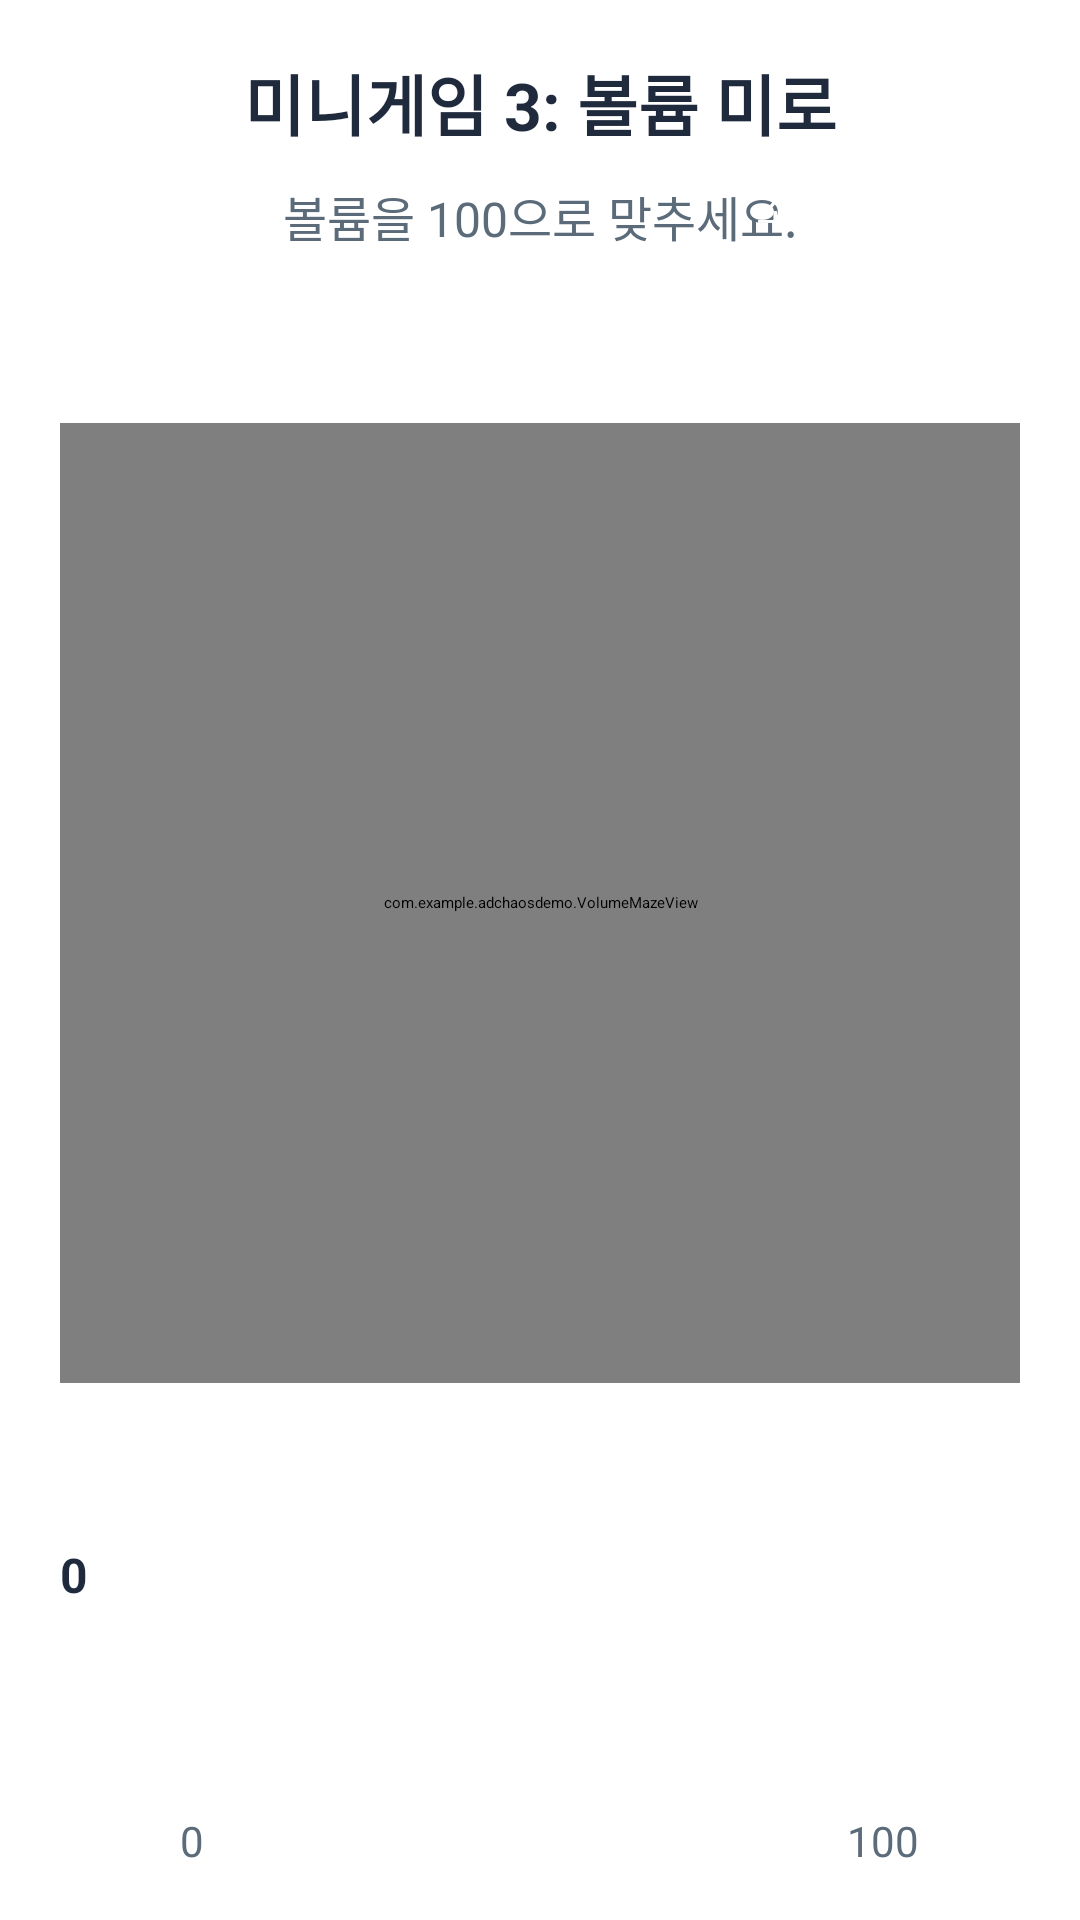

Reconstruct the res/layout file that produces this screen, plus the resources it refers to.
<!-- AndroidManifest.xml: application theme Theme.BoardGame -->
<!-- res/layout/activity_minigame3.xml -->
<?xml version="1.0" encoding="utf-8"?>
<androidx.constraintlayout.widget.ConstraintLayout xmlns:android="http://schemas.android.com/apk/res/android"
    xmlns:app="http://schemas.android.com/apk/res-auto"
    android:layout_width="match_parent"
    android:layout_height="match_parent"
    android:background="@android:color/white"
    android:paddingStart="20dp"
    android:paddingTop="18dp"
    android:paddingEnd="20dp"
    android:paddingBottom="16dp">

    <TextView
        android:id="@+id/miniGameTitleText"
        android:layout_width="wrap_content"
        android:layout_height="wrap_content"
        android:text="@string/minigame3_title"
        android:textColor="@color/waiting_text_primary"
        android:textSize="22sp"
        android:textStyle="bold"
        app:layout_constraintEnd_toEndOf="parent"
        app:layout_constraintStart_toStartOf="parent"
        app:layout_constraintTop_toTopOf="parent" />

    <TextView
        android:id="@+id/miniGameStatusText"
        android:layout_width="wrap_content"
        android:layout_height="wrap_content"
        android:layout_marginTop="10dp"
        android:text="@string/minigame3_status_ingame"
        android:textColor="@color/waiting_text_secondary"
        android:textSize="16sp"
        app:layout_constraintEnd_toEndOf="parent"
        app:layout_constraintStart_toStartOf="parent"
        app:layout_constraintTop_toBottomOf="@id/miniGameTitleText" />

    <Button
        android:id="@+id/resetButton"
        android:layout_width="88dp"
        android:layout_height="40dp"
        android:layout_marginTop="8dp"
        android:backgroundTint="@color/title_blue"
        android:text="@string/minigame3_reset"
        android:textAllCaps="false"
        android:textColor="@android:color/white"
        android:textSize="14sp"
        app:layout_constraintEnd_toEndOf="parent"
        app:layout_constraintTop_toBottomOf="@id/miniGameTitleText" />

    <FrameLayout
        android:id="@+id/mazeContainer"
        android:layout_width="0dp"
        android:layout_height="0dp"
        android:layout_marginTop="16dp"
        android:layout_marginBottom="12dp"
        app:layout_constraintBottom_toTopOf="@id/volumeArea"
        app:layout_constraintDimensionRatio="1:1"
        app:layout_constraintEnd_toEndOf="parent"
        app:layout_constraintStart_toStartOf="parent"
        app:layout_constraintTop_toBottomOf="@id/miniGameStatusText">

        <com.example.adchaosdemo.VolumeMazeView
            android:id="@+id/mazeView"
            android:layout_width="match_parent"
            android:layout_height="match_parent" />
    </FrameLayout>

    <androidx.constraintlayout.widget.ConstraintLayout
        android:id="@+id/volumeArea"
        android:layout_width="0dp"
        android:layout_height="110dp"
        app:layout_constraintBottom_toBottomOf="parent"
        app:layout_constraintEnd_toEndOf="@id/mazeContainer"
        app:layout_constraintStart_toStartOf="@id/mazeContainer">

        <androidx.constraintlayout.widget.Guideline
            android:id="@+id/barStartGuide"
            android:layout_width="wrap_content"
            android:layout_height="wrap_content"
            android:orientation="vertical"
            app:layout_constraintGuide_percent="0.125" />

        <androidx.constraintlayout.widget.Guideline
            android:id="@+id/barEndGuide"
            android:layout_width="wrap_content"
            android:layout_height="wrap_content"
            android:orientation="vertical"
            app:layout_constraintGuide_percent="0.895" />

        <TextView
            android:id="@+id/volumeIndicatorText"
            android:layout_width="wrap_content"
            android:layout_height="wrap_content"
            android:text="0"
            android:textColor="@color/waiting_text_primary"
            android:textSize="16sp"
            android:textStyle="bold"
            app:layout_constraintTop_toTopOf="parent" />

        <SeekBar
            android:id="@+id/volumeBar"
            android:layout_width="0dp"
            android:layout_height="48dp"
            android:layout_marginTop="34dp"
            android:max="100"
            android:paddingStart="0dp"
            android:paddingEnd="0dp"
            android:progressDrawable="@drawable/bg_volume_progress"
            android:splitTrack="false"
            android:thumb="@drawable/bg_volume_thumb"
            android:thumbOffset="0dp"
            app:layout_constraintEnd_toStartOf="@id/barEndGuide"
            app:layout_constraintStart_toStartOf="@id/barStartGuide"
            app:layout_constraintTop_toTopOf="parent" />

        <TextView
            android:id="@+id/volumeMinText"
            android:layout_width="wrap_content"
            android:layout_height="wrap_content"
            android:layout_marginTop="8dp"
            android:text="0"
            android:textColor="@color/waiting_text_secondary"
            android:textSize="14sp"
            app:layout_constraintStart_toStartOf="@id/barStartGuide"
            app:layout_constraintTop_toBottomOf="@id/volumeBar" />

        <TextView
            android:id="@+id/volumeMaxText"
            android:layout_width="wrap_content"
            android:layout_height="wrap_content"
            android:layout_marginTop="8dp"
            android:text="100"
            android:textColor="@color/waiting_text_secondary"
            android:textSize="14sp"
            app:layout_constraintEnd_toStartOf="@id/barEndGuide"
            app:layout_constraintTop_toBottomOf="@id/volumeBar" />
    </androidx.constraintlayout.widget.ConstraintLayout>

</androidx.constraintlayout.widget.ConstraintLayout>
<!-- resources referenced by this layout -->
<resources>
  <color name="title_blue">#2C6FE1</color>
  <color name="waiting_text_primary">#1F2A3D</color>
  <color name="waiting_text_secondary">#5C6B7A</color>
  <string name="minigame3_reset">초기화</string>
  <string name="minigame3_status_ingame">볼륨을 100으로 맞추세요.</string>
  <string name="minigame3_title">미니게임 3: 볼륨 미로</string>
</resources>
